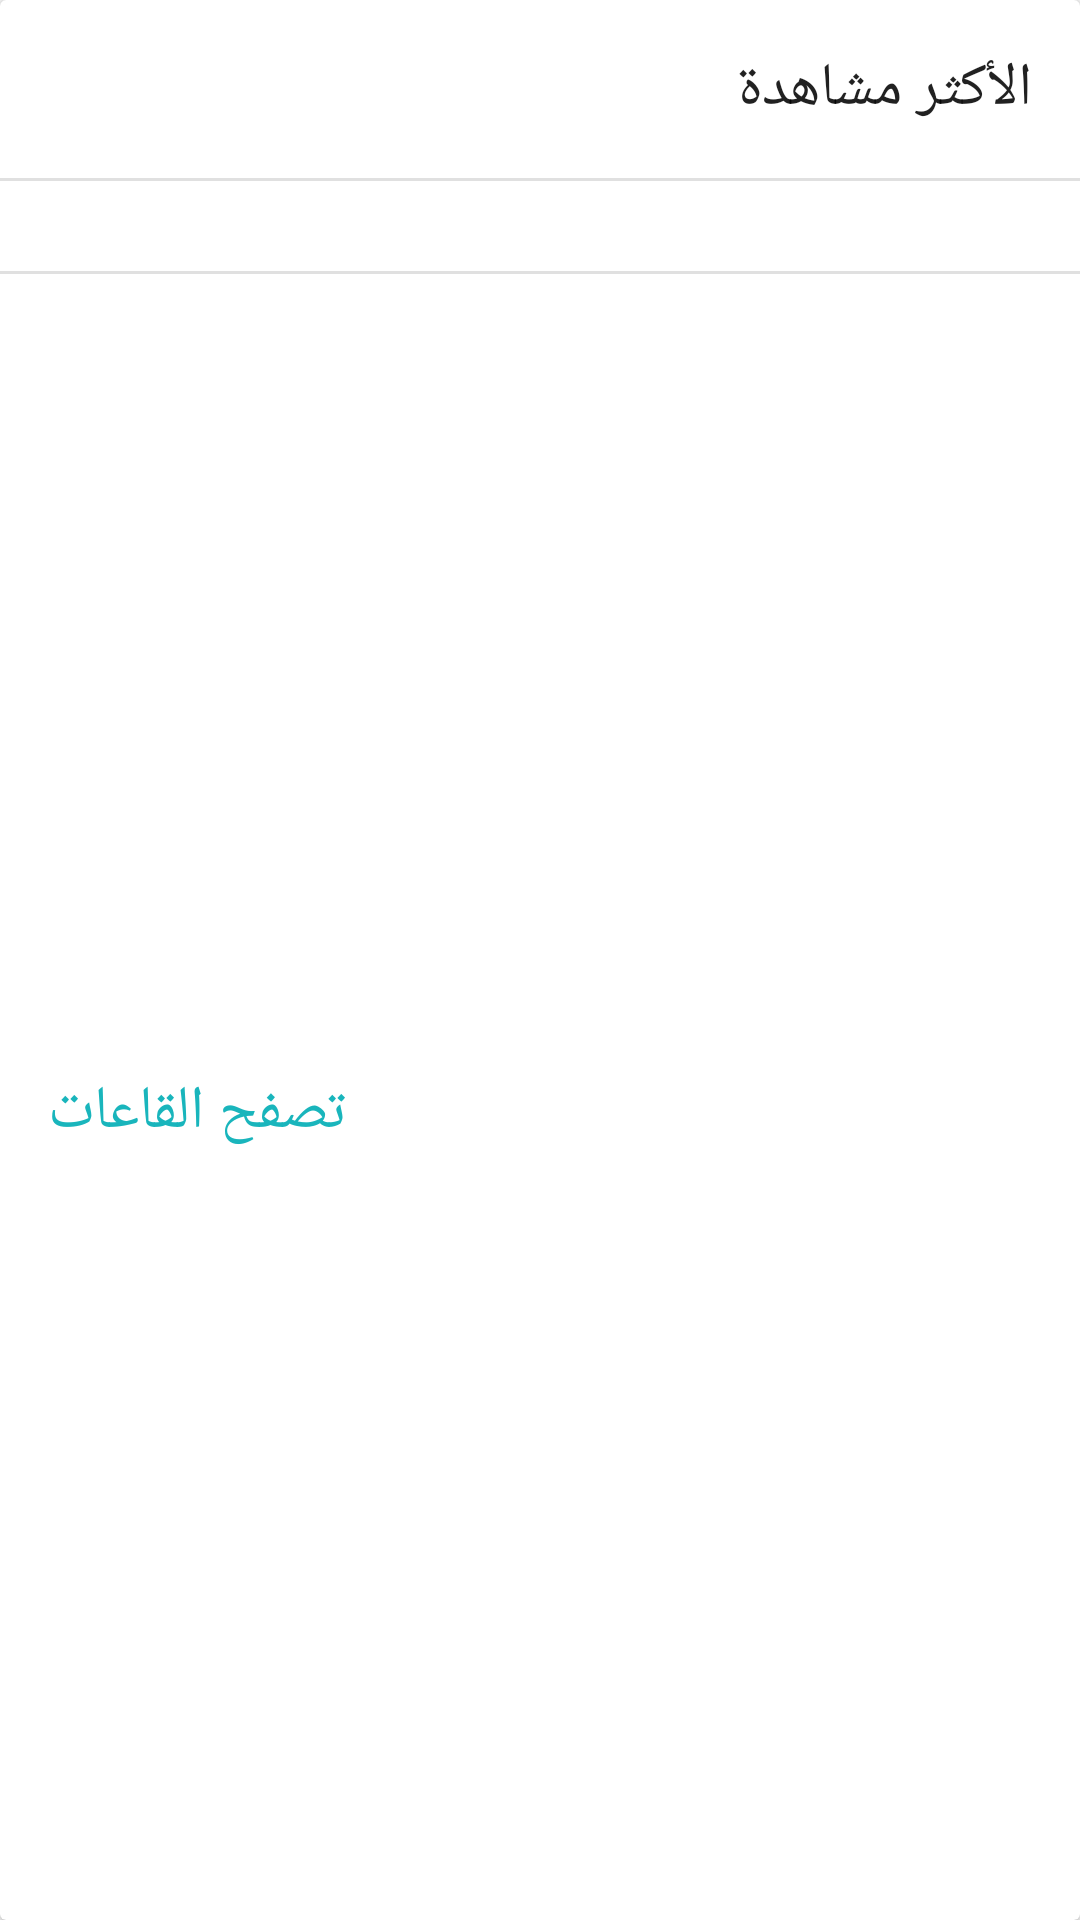

Android layout source for this screen:
<!-- AndroidManifest.xml: application theme AppTheme -->
<!-- res/layout/test.xml -->
<?xml version="1.0" encoding="utf-8"?>
<android.support.v7.widget.CardView xmlns:android="http://schemas.android.com/apk/res/android"
    android:layout_width="match_parent"
    android:layout_height="match_parent"
    xmlns:app="http://schemas.android.com/apk/res-auto"
    android:layout_margin="@dimen/card_margin">

    <RelativeLayout
        android:layout_width="match_parent"
        android:layout_height="match_parent">

        <TextView
            android:id="@+id/title_top"
            android:layout_marginTop="16dp"
            android:layout_marginBottom="16dp"
            android:layout_marginRight="16dp"
            android:layout_width="match_parent"
            android:layout_height="wrap_content"
            android:text="الأكثر مشاهدة"

            android:textAppearance="@style/TextAppearance.AppCompat.Title" />

        <View
            android:id="@+id/div_title"
            android:layout_width="match_parent"
            android:layout_height="1dp"
            android:layout_below="@id/title_top"
            android:background="@drawable/div_seen_cardview"
            android:layout_marginBottom="10dp"
            ></View>

        <RelativeLayout
            android:id="@+id/content"
            android:layout_width="match_parent"
            android:layout_height="wrap_content"
            android:layout_below="@id/div_title">

            <com.trncic.library.DottedProgressBar
                android:id="@+id/progress"
                android:layout_width="match_parent"
                android:layout_height="0dp"
                android:padding="40dp"
                app:activeDot="@drawable/active_dot"
                app:dotSize="29dp"
                app:inactiveDot="@drawable/inactive_dot"
                app:jumpingSpeed="1000"
                app:spacing="15dp"
                android:visibility="visible"/>


            <android.support.v7.widget.RecyclerView
                android:id="@+id/seen_recycler_view"
                android:layout_marginTop="10dp"
                android:layout_marginBottom="10dp"
                android:layout_width="match_parent"
                android:layout_height="wrap_content"
                android:scrollbars="none"
                />


        </RelativeLayout>

        <View
            android:id="@+id/div2_title"
            android:layout_width="match_parent"
            android:layout_height="1dp"
            android:layout_below="@id/content"
            android:background="@drawable/div_seen_cardview"
            android:layout_marginBottom="10dp"
            ></View>

        <LinearLayout
            android:id="@+id/layout_find_venue"
            android:layout_width="match_parent"
            android:layout_height="wrap_content"
            android:layout_alignParentBottom="true"
            android:layout_below="@id/div2_title"
            android:gravity="center_vertical">
            <TextView
                android:id="@+id/tx_find_venue"
                android:layout_margin="16dp"
                android:textColor="@color/colorPrimary"
                android:layout_width="wrap_content"
                android:layout_height="wrap_content"
                android:text="تصفح القاعات"

                android:textAppearance="@style/TextAppearance.AppCompat.Title"/>
        </LinearLayout>
    </RelativeLayout>


</android.support.v7.widget.CardView>
<!-- resources referenced by this layout -->
<resources>
  <color name="colorPrimary">#19b5bc</color>
  <dimen name="card_margin">16dp</dimen>
  <!-- drawable div_seen_cardview (drawable) -->
  <?xml version="1.0" encoding="utf-8"?>
  <shape xmlns:android="http://schemas.android.com/apk/res/android">
      android:shape="rectangle">
      <solid
          android:color="@color/listView_background" ></solid>
  
  
  </shape>
  <style name="AppTheme" parent="Theme.AppCompat.Light.DarkActionBar">
          
          <item name="colorPrimary">@color/colorPrimary</item>
          <item name="colorPrimaryDark">@color/colorPrimaryDark</item>
          <item name="colorAccent">@color/colorAccent</item>
  
      </style>
  <color name="listView_background">#E0E0E0</color>
  <color name="colorPrimaryDark">#15aab1</color>
  <color name="colorAccent">#15aab1</color>
</resources>
